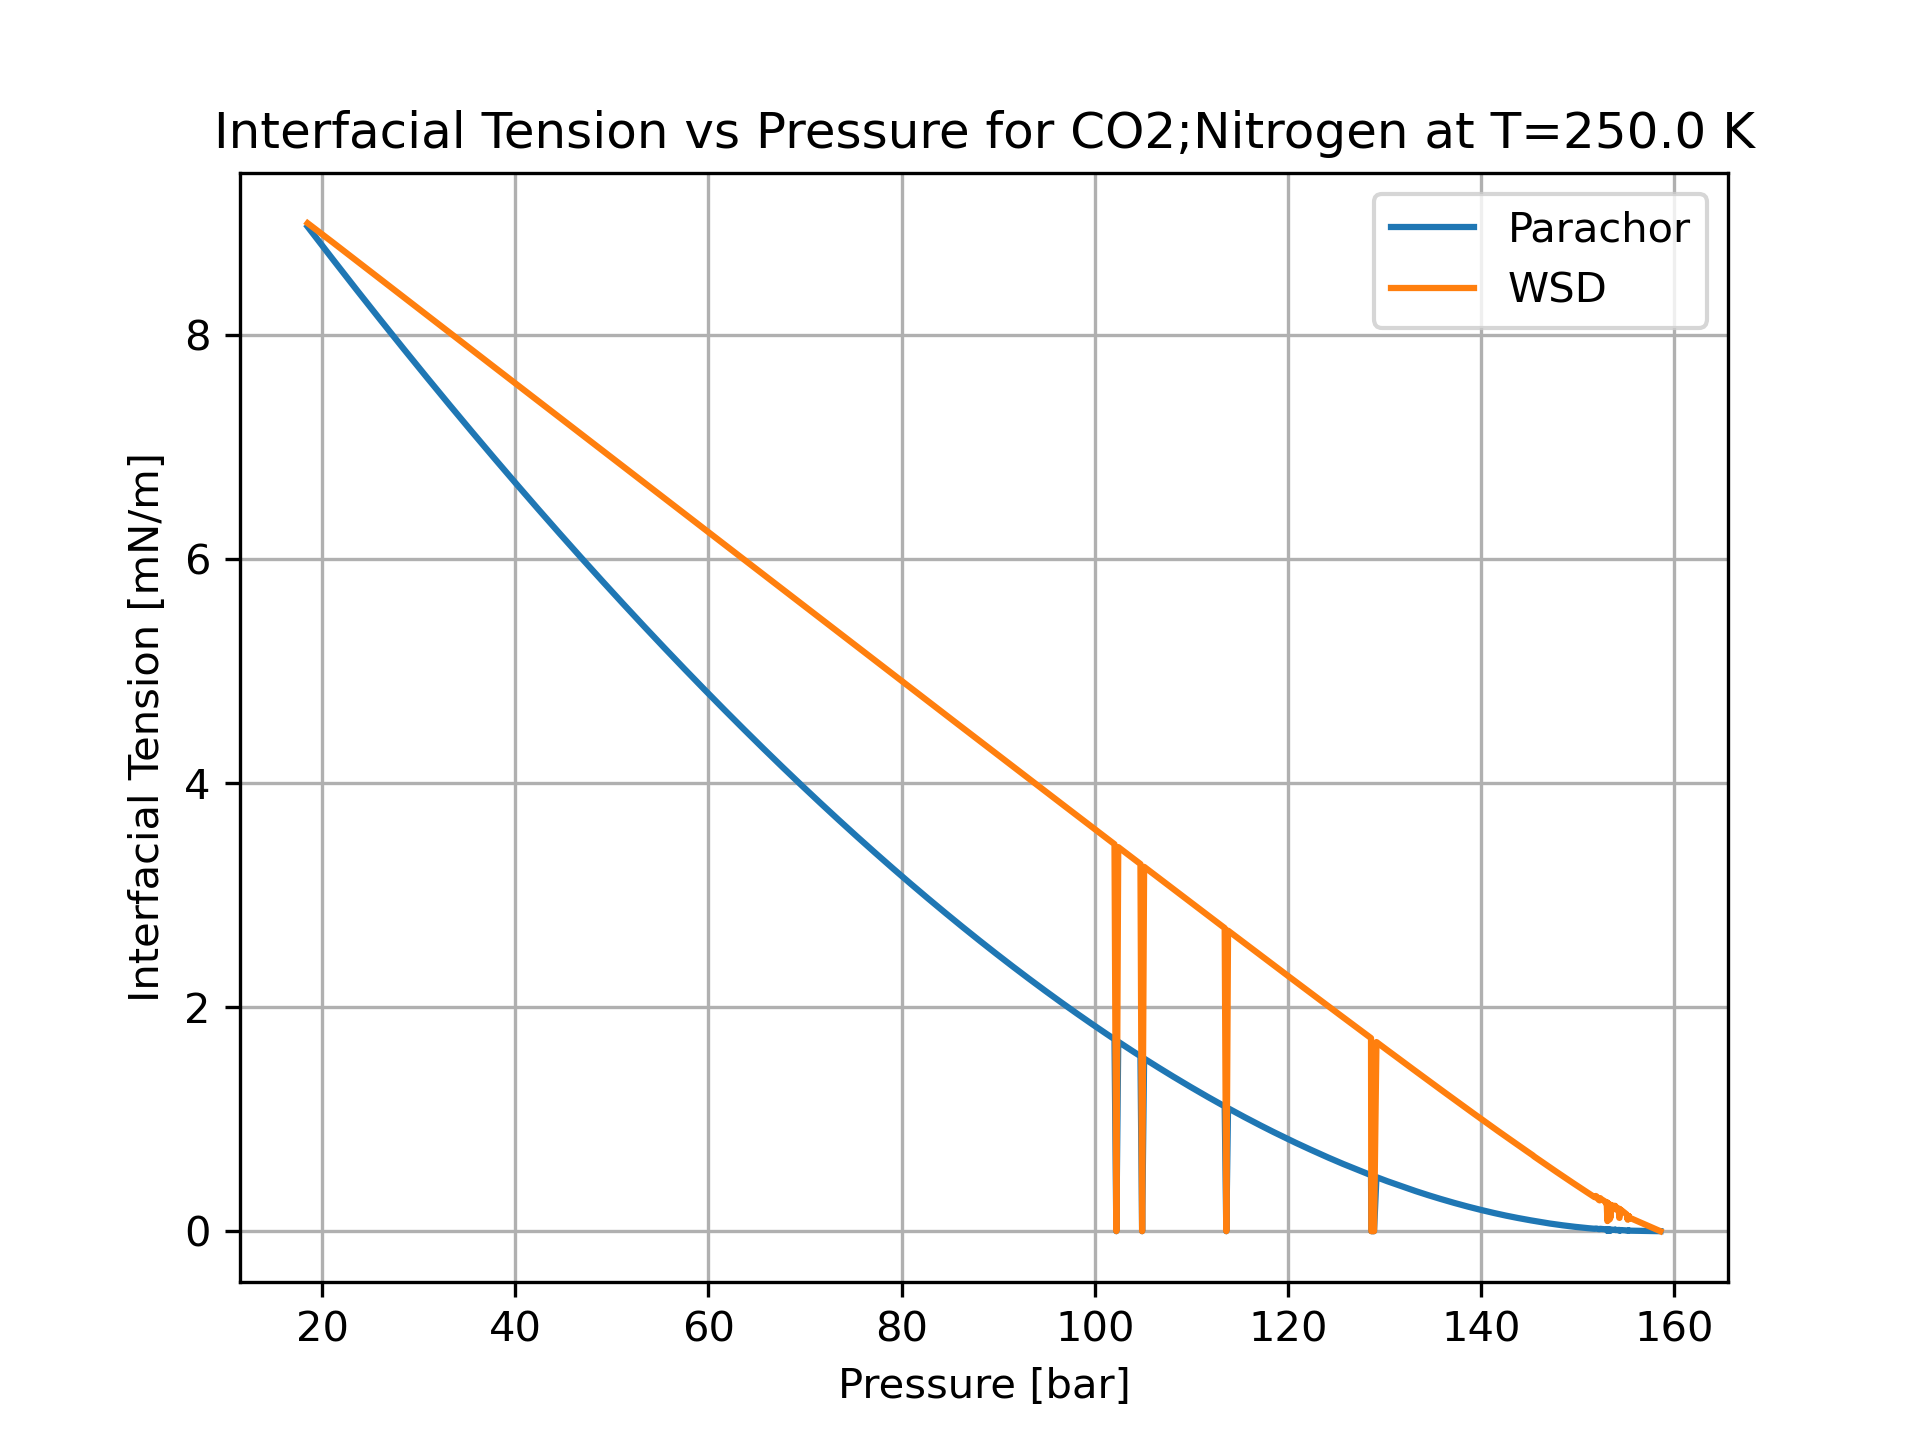

The table this chart was drawn from, first rows:
P [bar], x_CO2 [-], y_CO2 [-], gamma_Parachor [mN/m], gamma_WSD [mN/m]
18.5, 0.999, 0.9718, 8.968, 8.999
19.15, 0.998, 0.9458, 8.895, 8.956
19.79, 0.997, 0.9218, 8.823, 8.914
20.43, 0.996, 0.8994, 8.752, 8.872
21.07, 0.995, 0.8786, 8.681, 8.83
21.7, 0.994, 0.859, 8.611, 8.788
22.32, 0.993, 0.8407, 8.542, 8.747
22.95, 0.992, 0.8234, 8.473, 8.705
23.57, 0.991, 0.8071, 8.405, 8.664
24.19, 0.99, 0.7916, 8.337, 8.623
24.8, 0.989, 0.777, 8.27, 8.582
25.41, 0.988, 0.7631, 8.203, 8.541
26.02, 0.987, 0.7499, 8.137, 8.5
26.63, 0.986, 0.7373, 8.071, 8.459
27.24, 0.985, 0.7252, 8.006, 8.419
27.84, 0.984, 0.7137, 7.941, 8.379
28.44, 0.983, 0.7028, 7.877, 8.339
29.04, 0.982, 0.6923, 7.813, 8.299
29.64, 0.981, 0.6822, 7.749, 8.259
30.24, 0.98, 0.6725, 7.686, 8.219
30.83, 0.979, 0.6633, 7.624, 8.179
31.43, 0.978, 0.6543, 7.561, 8.14
32.02, 0.977, 0.6458, 7.499, 8.1
32.61, 0.976, 0.6376, 7.438, 8.061
33.19, 0.975, 0.6296, 7.377, 8.022
33.78, 0.974, 0.622, 7.316, 7.983
34.36, 0.973, 0.6146, 7.255, 7.944
34.95, 0.972, 0.6076, 7.195, 7.906
35.53, 0.971, 0.6007, 7.135, 7.867
36.1, 0.97, 0.5941, 7.076, 7.828
36.68, 0.969, 0.5877, 7.017, 7.79
37.26, 0.968, 0.5816, 6.958, 7.752
37.83, 0.967, 0.5756, 6.9, 7.713
38.41, 0.966, 0.5698, 6.842, 7.675
38.98, 0.965, 0.5643, 6.785, 7.637
39.55, 0.964, 0.5589, 6.727, 7.599
40.12, 0.963, 0.5536, 6.67, 7.562
40.68, 0.962, 0.5486, 6.614, 7.524
41.25, 0.961, 0.5437, 6.558, 7.486
41.81, 0.96, 0.5389, 6.502, 7.449
42.37, 0.959, 0.5343, 6.446, 7.412
42.93, 0.958, 0.5299, 6.391, 7.374
43.49, 0.957, 0.5255, 6.336, 7.337
44.05, 0.956, 0.5213, 6.281, 7.3
44.61, 0.955, 0.5173, 6.227, 7.263
45.16, 0.954, 0.5133, 6.173, 7.226
45.72, 0.953, 0.5094, 6.119, 7.19
46.27, 0.952, 0.5057, 6.066, 7.153
46.82, 0.951, 0.5021, 6.013, 7.116
47.37, 0.95, 0.4986, 5.96, 7.08
47.91, 0.9491, 0.4951, 5.908, 7.043
48.46, 0.9481, 0.4918, 5.856, 7.007
49.01, 0.9471, 0.4886, 5.804, 6.971
49.55, 0.9461, 0.4854, 5.753, 6.935
50.09, 0.9451, 0.4823, 5.702, 6.899
50.63, 0.9441, 0.4794, 5.651, 6.863
51.17, 0.9431, 0.4765, 5.601, 6.827
51.71, 0.9421, 0.4736, 5.55, 6.791
52.24, 0.9411, 0.4709, 5.501, 6.756
52.78, 0.9401, 0.4682, 5.451, 6.72
... 373 more rows
